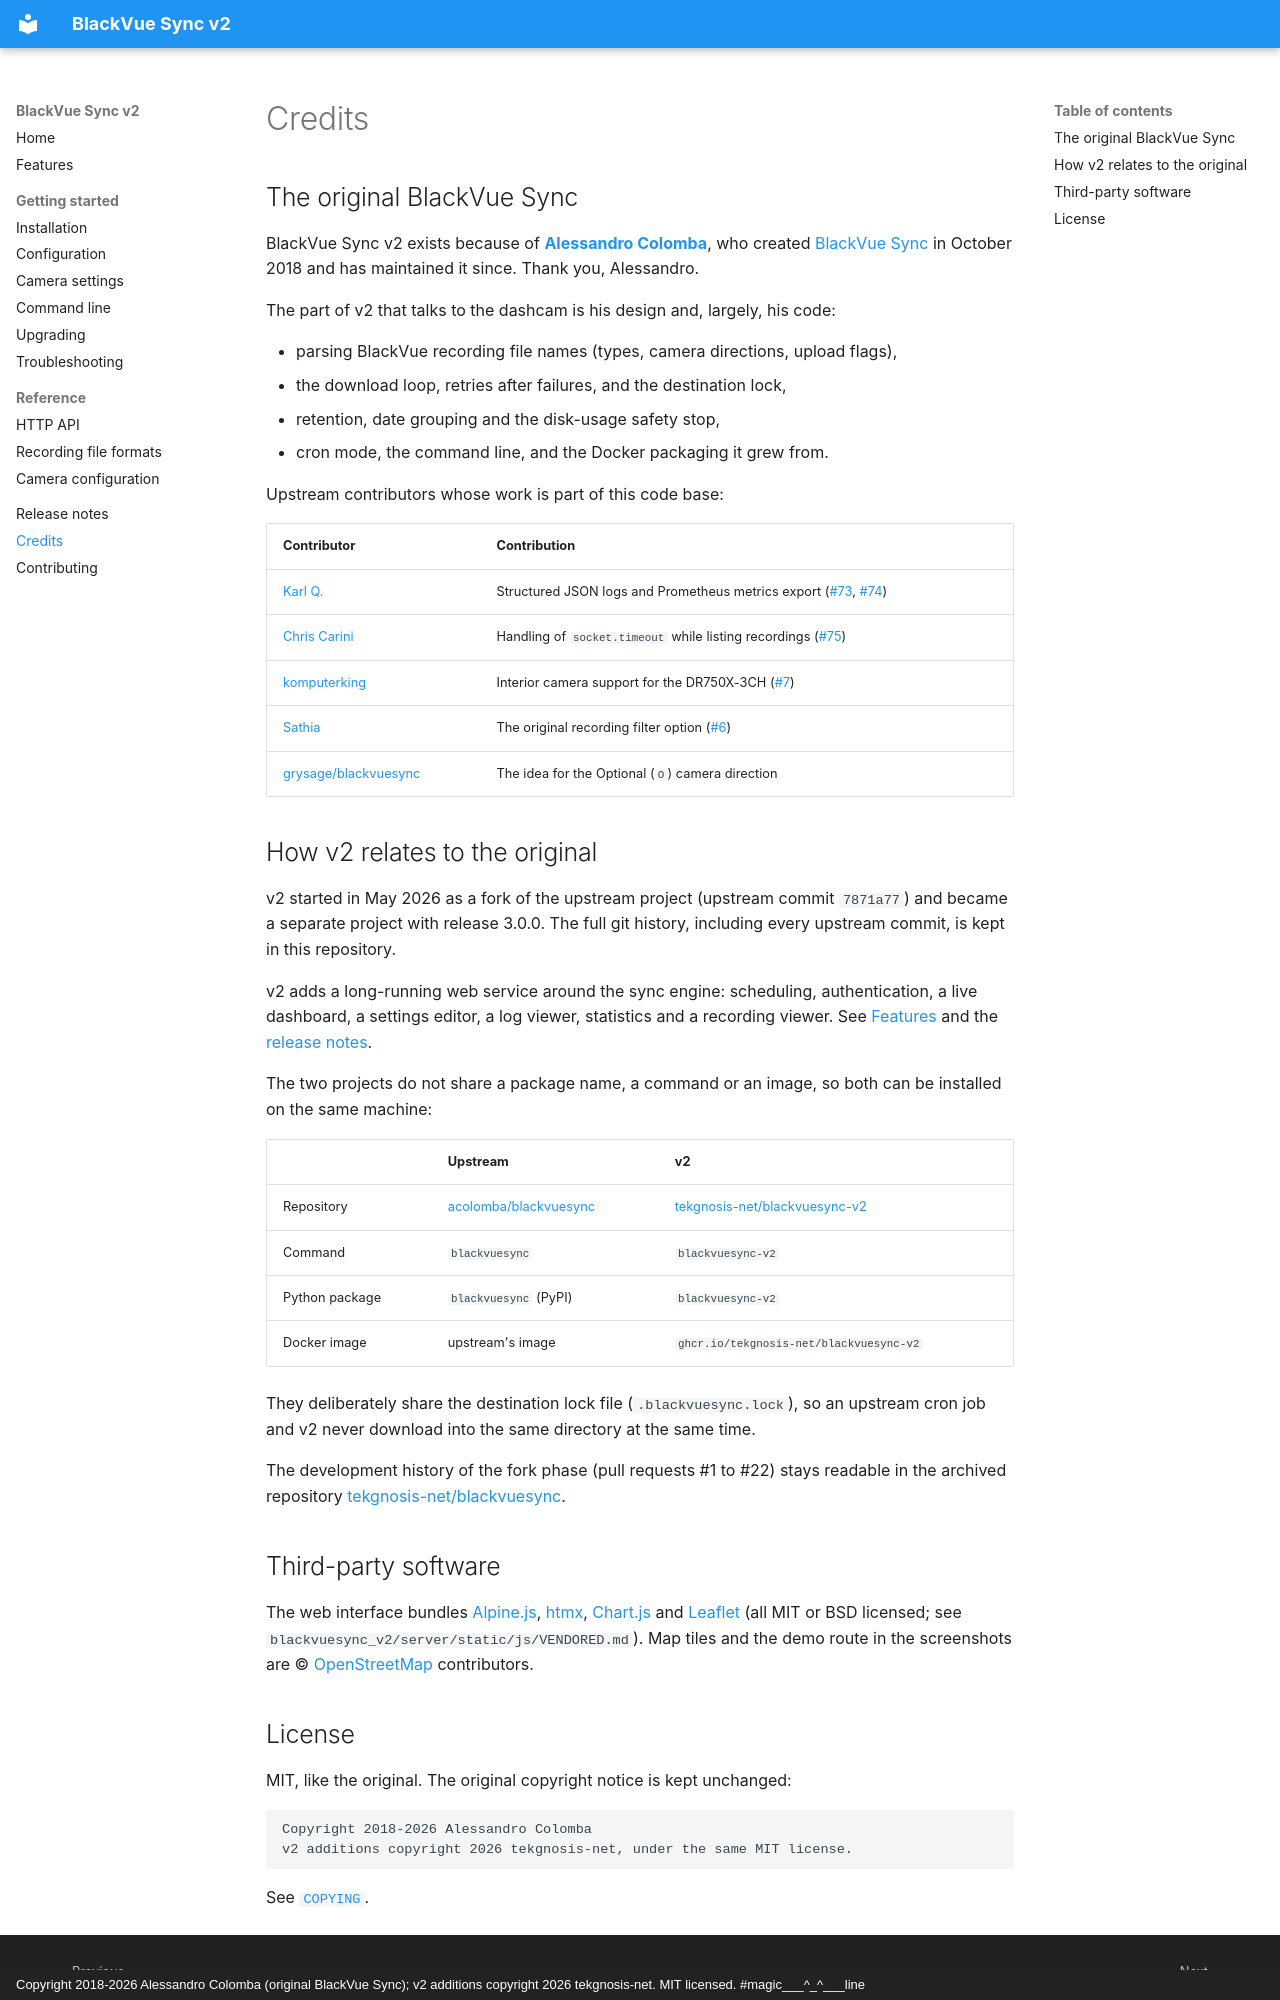

repository: tekgnosis-net/blackvuesync-v2 · page: credits/index.html · generator: mkdocs · copyright: Copyright 2018-2026 Alessandro Colomba (original BlackVue Sync); v2 additions copyright 2026 tekgnosis-net. MIT licensed. #magic___^_^___line

# Credits

## The original BlackVue Sync

BlackVue Sync v2 exists because of **[Alessandro Colomba](https://github.com/acolomba)**,
who created [BlackVue Sync](https://github.com/acolomba/blackvuesync) in October
2018 and has maintained it since. Thank you, Alessandro.

The part of v2 that talks to the dashcam is his design and, largely, his code:

- parsing BlackVue recording file names (types, camera directions, upload flags),
- the download loop, retries after failures, and the destination lock,
- retention, date grouping and the disk-usage safety stop,
- cron mode, the command line, and the Docker packaging it grew from.

Upstream contributors whose work is part of this code base:

| Contributor | Contribution |
| --- | --- |
| [Karl Q.](https://github.com/kquinsland01) | Structured JSON logs and Prometheus metrics export ([#73](https://github.com/acolomba/blackvuesync/pull/73), [#74](https://github.com/acolomba/blackvuesync/pull/74)) |
| [Chris Carini](https://github.com/ChrisCarini) | Handling of `socket.timeout` while listing recordings ([#75](https://github.com/acolomba/blackvuesync/pull/75)) |
| [komputerking](https://github.com/komputerking) | Interior camera support for the DR750X-3CH ([#7](https://github.com/acolomba/blackvuesync/pull/7)) |
| [Sathia](https://github.com/sathia-musso) | The original recording filter option ([#6](https://github.com/acolomba/blackvuesync/pull/6)) |
| [grysage/blackvuesync](https://github.com/grysage/blackvuesync) | The idea for the Optional (`O`) camera direction |

## How v2 relates to the original

v2 started in May 2026 as a fork of the upstream project (upstream commit
`7871a77`) and became a separate project with release 3.0.0. The full git
history, including every upstream commit, is kept in this repository.

v2 adds a long-running web service around the sync engine: scheduling,
authentication, a live dashboard, a settings editor, a log viewer, statistics
and a recording viewer. See [Features](features.md) and the
[release notes](release-notes.md).

The two projects do not share a package name, a command or an image, so both
can be installed on the same machine:

| | Upstream | v2 |
| --- | --- | --- |
| Repository | [acolomba/blackvuesync](https://github.com/acolomba/blackvuesync) | [tekgnosis-net/blackvuesync-v2](https://github.com/tekgnosis-net/blackvuesync-v2) |
| Command | `blackvuesync` | `blackvuesync-v2` |
| Python package | `blackvuesync` (PyPI) | `blackvuesync-v2` |
| Docker image | upstream's image | `ghcr.io/tekgnosis-net/blackvuesync-v2` |

They deliberately share the destination lock file (`.blackvuesync.lock`), so
an upstream cron job and v2 never download into the same directory at the
same time.

The development history of the fork phase (pull requests #1 to #22) stays
readable in the archived repository
[tekgnosis-net/blackvuesync](https://github.com/tekgnosis-net/blackvuesync).

## Third-party software

The web interface bundles [Alpine.js](https://alpinejs.dev/),
[htmx](https://htmx.org/), [Chart.js](https://www.chartjs.org/) and
[Leaflet](https://leafletjs.com/) (all MIT or BSD licensed; see
`blackvuesync_v2/server/static/js/VENDORED.md`). Map tiles and the demo route
in the screenshots are © [OpenStreetMap](https://www.openstreetmap.org/copyright)
contributors.
